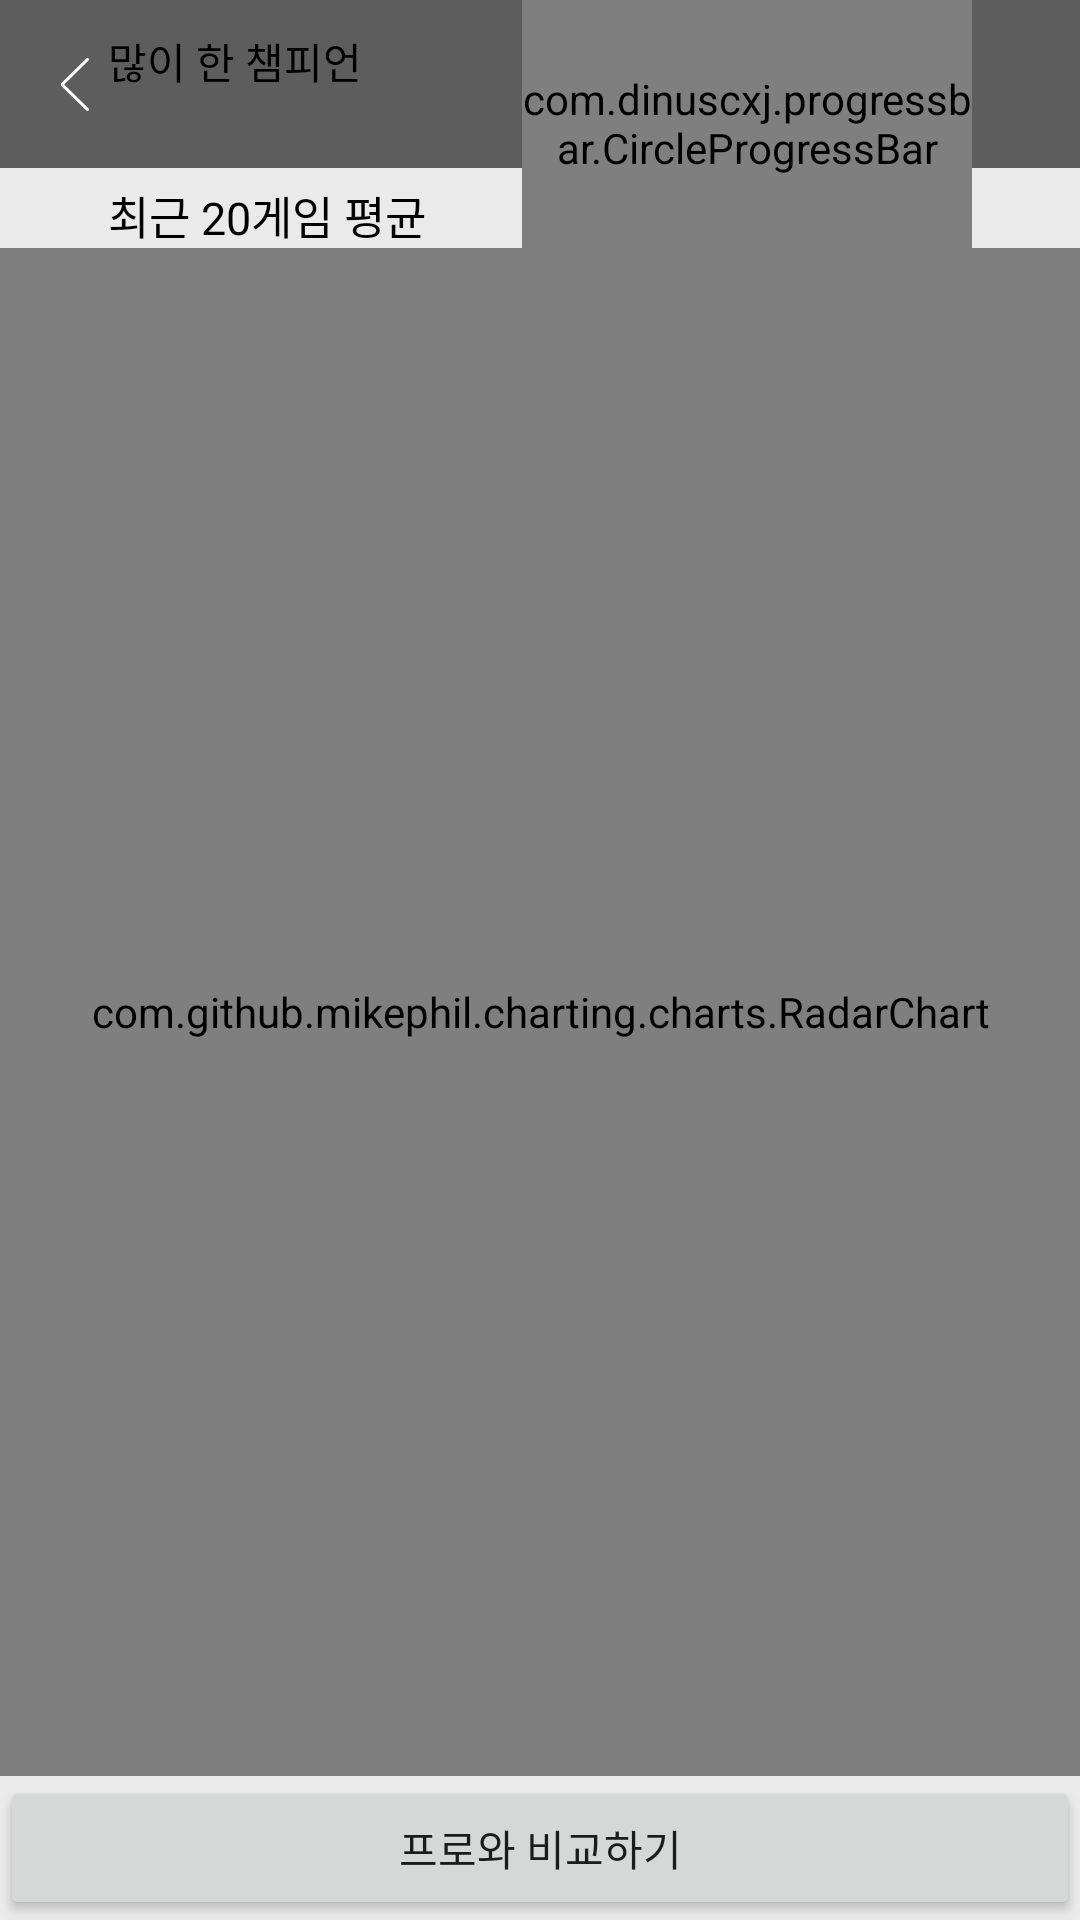

Write the Android layout XML for this screen, with the resource values it uses.
<!-- AndroidManifest.xml: application theme Theme.Compass -->
<!-- res/layout/activity_detail.xml -->
<?xml version="1.0" encoding="utf-8"?>
<androidx.constraintlayout.widget.ConstraintLayout xmlns:android="http://schemas.android.com/apk/res/android"
    xmlns:app="http://schemas.android.com/apk/res-auto"
    xmlns:tools="http://schemas.android.com/tools"
    android:layout_width="match_parent"
    android:layout_height="match_parent"
    android:background="#EAEAEA"
    tools:context=".DetailActivity">

        <androidx.constraintlayout.widget.ConstraintLayout
            android:id="@+id/showDetailLayout"
            android:layout_width="match_parent"
            android:layout_height="match_parent">

            <include
                android:id="@+id/toolbar"
                layout="@layout/toolbar_default"
                android:layout_width="match_parent"
                android:layout_height="?attr/actionBarSize"
                app:layout_constraintTop_toTopOf="parent" />

            <ImageView
                android:id="@+id/randomChampionImg"
                android:layout_width="match_parent"
                android:layout_height="wrap_content"
                android:alpha="0.7"
                android:scaleType="fitXY"
                app:layout_constraintTop_toTopOf="parent" />


            <androidx.constraintlayout.widget.Guideline
                android:id="@+id/startGl"
                android:layout_width="wrap_content"
                android:layout_height="wrap_content"
                android:orientation="vertical"
                app:layout_constraintGuide_percent="0.1" />

            <androidx.constraintlayout.widget.Guideline
                android:id="@+id/endGl"
                android:layout_width="wrap_content"
                android:layout_height="wrap_content"
                android:orientation="vertical"
                app:layout_constraintGuide_percent="0.9" />

            <TextView
                android:id="@+id/mostText"
                android:layout_width="wrap_content"
                android:layout_height="wrap_content"
                android:layout_marginTop="10dp"
                android:text="많이 한 챔피언"
                android:textColor="@color/black"
                app:layout_constraintStart_toStartOf="@id/summonerMostRv"
                app:layout_constraintTop_toBottomOf="@id/randomChampionImg" />

            <ImageView
                android:id="@+id/searchSummonerTierImg"
                android:layout_width="50dp"
                android:layout_height="50dp"
                android:layout_marginTop="10dp"
                app:layout_constraintStart_toEndOf="@id/searchSummonerNameTv"
                app:layout_constraintTop_toTopOf="@id/searchSummonerNameTv" />

            <TextView
                android:id="@+id/searchSummonerRankTv"
                android:layout_width="wrap_content"
                android:layout_height="wrap_content"
                android:layout_marginStart="5dp"
                android:textColor="@color/black"
                app:layout_constraintStart_toEndOf="@id/searchSummonerTierImg"
                app:layout_constraintTop_toTopOf="@id/searchSummonerTierImg" />

            <Button
                android:id="@+id/compareBtn"
                android:layout_width="wrap_content"
                android:layout_height="wrap_content"
                android:text="비교하기"
                app:layout_constraintBottom_toBottomOf="@id/randomChampionImg"
                app:layout_constraintStart_toStartOf="@id/startGl" />










            <TextView
                android:id="@+id/searchSummonerPointTv"
                android:layout_width="wrap_content"
                android:layout_height="wrap_content"
                android:layout_marginTop="10dp"
                android:textColor="@color/black"
                app:layout_constraintStart_toStartOf="@id/searchSummonerRankTv"
                app:layout_constraintTop_toBottomOf="@id/searchSummonerRankTv" />

            <TextView
                android:id="@+id/searchSummonerLevelTv"
                android:layout_width="wrap_content"
                android:layout_height="wrap_content"
                android:layout_marginTop="10dp"
                android:textColor="@color/black"
                app:layout_constraintStart_toStartOf="@id/searchSummonerNameTv"
                app:layout_constraintTop_toBottomOf="@id/searchSummonerNameTv" />

            <ImageView
                android:id="@+id/searchSummonerIconImg"
                android:layout_width="50dp"
                android:layout_height="50dp"
                app:layout_constraintStart_toStartOf="@id/startGl"
                app:layout_constraintTop_toBottomOf="@id/toolbar" />

            <TextView
                android:id="@+id/searchSummonerNameTv"
                android:layout_width="wrap_content"
                android:layout_height="wrap_content"
                android:layout_marginStart="5dp"
                android:textColor="@color/black"
                app:layout_constraintStart_toEndOf="@id/searchSummonerIconImg"
                app:layout_constraintTop_toTopOf="@id/searchSummonerIconImg" />


            <androidx.recyclerview.widget.RecyclerView
                android:id="@+id/summonerMostRv"
                android:layout_width="wrap_content"
                android:layout_height="wrap_content"
                android:layout_marginTop="10dp"
                app:layout_constraintStart_toStartOf="@id/startGl"
                app:layout_constraintTop_toBottomOf="@id/mostText" />

            <com.dinuscxj.progressbar.CircleProgressBar
                android:id="@+id/circleProgress"
                android:layout_width="150dp"
                android:layout_height="150dp"
                app:layout_constraintBottom_toBottomOf="@id/summonerMostRv"
                app:layout_constraintEnd_toEndOf="@id/endGl"
                app:layout_constraintTop_toTopOf="@id/summonerMostRv"
                app:progress_end_color="#ABF200"
                app:progress_start_color="#FFBB00"
                app:progress_stroke_cap="round"
                app:progress_stroke_width="5dp"
                app:progress_text_size="40sp" />

            <TextView
                android:id="@+id/winloseTv"
                android:layout_width="wrap_content"
                android:layout_height="wrap_content"
                android:layout_marginBottom="30dp"
                android:textColor="@color/black"
                app:layout_constraintBottom_toBottomOf="@id/circleProgress"
                app:layout_constraintEnd_toEndOf="@id/circleProgress"
                app:layout_constraintStart_toStartOf="@id/circleProgress" />















            <TextView
                android:id="@+id/recentGamesAvgTv"
                android:layout_width="wrap_content"
                android:layout_height="wrap_content"
                android:layout_marginTop="20dp"
                android:text="최근 20게임 평균"
                android:textColor="@color/black"
                android:textSize="15sp"
                app:layout_constraintStart_toStartOf="@id/startGl"
                app:layout_constraintTop_toBottomOf="@id/summonerMostRv" />

            <Spinner
                android:id="@+id/spinner"
                android:layout_width="wrap_content"
                android:layout_height="wrap_content"
                app:layout_constraintBottom_toBottomOf="@id/recentGamesAvgTv"
                app:layout_constraintEnd_toEndOf="@id/endGl" />



































            <com.github.mikephil.charting.charts.RadarChart
                android:layout_width="match_parent"
                android:layout_height="0dp"
                android:id="@+id/radarChart"
                app:layout_constraintTop_toBottomOf="@id/recentGamesAvgTv"
                app:layout_constraintBottom_toTopOf="@id/compareProBtn"/>

            <Button
                android:layout_width="match_parent"
                android:layout_height="wrap_content"
                android:text="프로와 비교하기"
                android:id="@+id/compareProBtn"
                app:layout_constraintBottom_toBottomOf="parent"/>
        </androidx.constraintlayout.widget.ConstraintLayout>
</androidx.constraintlayout.widget.ConstraintLayout>
<!-- res/layout/toolbar_default.xml (included above) -->
<?xml version="1.0" encoding="utf-8"?>
<androidx.constraintlayout.widget.ConstraintLayout xmlns:android="http://schemas.android.com/apk/res/android"
    xmlns:app="http://schemas.android.com/apk/res-auto"
    android:layout_width="match_parent"
    android:layout_height="match_parent"
    android:background="#99000000">

    <androidx.constraintlayout.widget.ConstraintLayout
        android:id="@+id/toolbar_arrowLayout"
        android:layout_width="50dp"
        android:layout_height="0dp"
        android:visibility="visible"
        app:layout_constraintBottom_toBottomOf="parent"
        app:layout_constraintStart_toStartOf="parent"
        app:layout_constraintTop_toTopOf="parent">

        <ImageView
            android:layout_width="18dp"
            android:layout_height="18dp"
            android:background="@drawable/btn_back"
            android:backgroundTint="@color/white"
            app:layout_constraintBottom_toBottomOf="parent"
            app:layout_constraintEnd_toEndOf="parent"
            app:layout_constraintStart_toStartOf="parent"
            app:layout_constraintTop_toTopOf="parent" />

    </androidx.constraintlayout.widget.ConstraintLayout>


    <androidx.constraintlayout.widget.ConstraintLayout
        android:id="@+id/toolbar_inputLayout"
        android:layout_width="0dp"
        android:layout_height="0dp"
        android:visibility="gone"
        app:layout_constraintBottom_toBottomOf="parent"
        app:layout_constraintEnd_toStartOf="@id/toolbar_searchLayout"
        app:layout_constraintStart_toEndOf="@id/toolbar_arrowLayout"
        app:layout_constraintTop_toTopOf="parent">

        <EditText
            android:id="@+id/toolbar_inputEt"
            android:layout_width="0dp"
            android:layout_height="18dp"
            android:background="@null"
            android:textColor="@color/white"
            app:layout_constraintBottom_toBottomOf="parent"
            app:layout_constraintEnd_toEndOf="parent"
            app:layout_constraintStart_toStartOf="parent"
            app:layout_constraintTop_toTopOf="parent" />

    </androidx.constraintlayout.widget.ConstraintLayout>


    <androidx.constraintlayout.widget.ConstraintLayout
        android:id="@+id/toolbar_searchLayout"
        android:layout_width="50dp"
        android:layout_height="0dp"
        android:visibility="visible"
        app:layout_constraintBottom_toBottomOf="parent"
        app:layout_constraintEnd_toEndOf="parent"
        app:layout_constraintTop_toTopOf="parent">

        <ImageView
            android:layout_width="18dp"
            android:layout_height="18dp"
            android:background="@drawable/ic_baseline_search_24"
            android:backgroundTint="@color/white"
            app:layout_constraintBottom_toBottomOf="parent"
            app:layout_constraintEnd_toEndOf="parent"
            app:layout_constraintStart_toStartOf="parent"
            app:layout_constraintTop_toTopOf="parent" />

    </androidx.constraintlayout.widget.ConstraintLayout>


</androidx.constraintlayout.widget.ConstraintLayout>
<!-- res/layout/item_currentmatch.xml (included above) -->
<?xml version="1.0" encoding="utf-8"?>
<androidx.constraintlayout.widget.ConstraintLayout xmlns:android="http://schemas.android.com/apk/res/android"
    xmlns:app="http://schemas.android.com/apk/res-auto"
    android:layout_width="wrap_content"
    android:layout_height="wrap_content">

    <ImageView
        android:id="@+id/championImg"
        android:layout_width="50dp"
        android:layout_height="50dp"
        android:layout_marginStart="10dp"
        android:layout_marginTop="20dp"
        app:layout_constraintStart_toStartOf="parent"
        app:layout_constraintTop_toTopOf="parent" />

    <TextView
        android:id="@+id/userNameTv"
        android:layout_width="wrap_content"
        android:layout_height="wrap_content"
        android:layout_marginTop="5dp"
        app:layout_constraintStart_toStartOf="parent"
        app:layout_constraintTop_toBottomOf="@id/championImg" />

    <ImageView
        android:id="@+id/userFirstRuneImg"
        android:layout_width="25dp"
        android:layout_height="25dp"
        android:layout_marginStart="5dp"
        app:layout_constraintStart_toEndOf="@id/championImg"
        app:layout_constraintTop_toTopOf="@id/championImg" />

    <ImageView
        android:id="@+id/userSecondRuneImg"
        android:layout_width="25dp"
        android:layout_height="25dp"
        android:layout_marginStart="5dp"
        app:layout_constraintStart_toEndOf="@id/championImg"
        app:layout_constraintTop_toBottomOf="@id/userFirstRuneImg" />

    <ImageView
        android:id="@+id/userSpellDImg"
        android:layout_width="25dp"
        android:layout_height="25dp"
        android:layout_marginStart="5dp"
        app:layout_constraintStart_toEndOf="@id/userFirstRuneImg"
        app:layout_constraintTop_toTopOf="@id/championImg" />

    <ImageView
        android:id="@+id/userSpellFImg"
        android:layout_width="25dp"
        android:layout_height="25dp"
        android:layout_marginStart="5dp"
        app:layout_constraintStart_toEndOf="@id/userSecondRuneImg"
        app:layout_constraintTop_toBottomOf="@id/userSpellDImg" />

    <ImageView
        android:id="@+id/secondChampionImg"
        android:layout_width="50dp"
        android:layout_height="50dp"
        android:layout_marginStart="10dp"
        android:layout_marginTop="20dp"
        app:layout_constraintEnd_toStartOf="@id/secondUserFirstRuneImg"
        app:layout_constraintTop_toTopOf="parent" />

    <TextView
        android:id="@+id/secondUserNameTv"
        android:layout_width="wrap_content"
        android:layout_height="wrap_content"
        android:layout_marginTop="5dp"
        app:layout_constraintStart_toStartOf="@id/secondChampionImg"
        app:layout_constraintTop_toBottomOf="@id/secondChampionImg" />

    <ImageView
        android:id="@+id/secondUserFirstRuneImg"
        android:layout_width="25dp"
        android:layout_height="25dp"
        android:layout_marginStart="5dp"
        app:layout_constraintEnd_toStartOf="@id/secondUserSpellDImg"
        app:layout_constraintTop_toTopOf="@id/secondChampionImg" />

    <ImageView
        android:id="@+id/secondUserSecondRuneImg"
        android:layout_width="25dp"
        android:layout_height="25dp"
        android:layout_marginStart="5dp"
        app:layout_constraintEnd_toStartOf="@id/secondUserSpellFImg"
        app:layout_constraintTop_toBottomOf="@id/secondUserFirstRuneImg" />

    <ImageView
        android:id="@+id/secondUserSpellDImg"
        android:layout_width="25dp"
        android:layout_height="25dp"
        android:layout_marginStart="5dp"
        app:layout_constraintEnd_toEndOf="parent"
        app:layout_constraintTop_toTopOf="@id/secondChampionImg" />

    <ImageView
        android:id="@+id/secondUserSpellFImg"
        android:layout_width="25dp"
        android:layout_height="25dp"
        android:layout_marginStart="5dp"
        app:layout_constraintEnd_toEndOf="parent"
        app:layout_constraintTop_toBottomOf="@id/secondUserSpellDImg" />










</androidx.constraintlayout.widget.ConstraintLayout>
<!-- resources referenced by this layout -->
<resources>
  <color name="black">#000000</color>
  <color name="white">#FFFFFF</color>
  <!-- drawable btn_back: png bitmap (drawable-xxhdpi, 2507 bytes) -->
  <!-- drawable btn_open: png bitmap (drawable-xxhdpi, 2028 bytes) -->
  <!-- drawable button_enabled (drawable) -->
  <?xml version="1.0" encoding="utf-8"?>
  <selector xmlns:android="http://schemas.android.com/apk/res/android">
  
      <item android:drawable="@drawable/btn_enabled" android:state_enabled="true" />
      <item android:drawable="@drawable/btn_disabled" />
  </selector>
  <style name="Theme.Compass" parent="Theme.AppCompat.DayNight.NoActionBar">
          
          <item name="colorPrimary">@color/colorPrimary</item>
          <item name="colorPrimaryDark">@color/colorPrimary</item>
          <item name="colorAccent">@color/colorAccent</item>
          
          <item name="android:statusBarColor" tools:targetApi="l">@color/colorStatus</item>
          <item name="android:windowLightStatusBar">true</item>
          
      </style>
  <!-- drawable btn_enabled (drawable) -->
  <?xml version="1.0" encoding="utf-8"?>
  <shape xmlns:android="http://schemas.android.com/apk/res/android"
      android:shape="rectangle">
  
      <corners android:radius="10dp"/>
      <solid android:color="#F3A2B1"/>
  </shape>
  <color name="colorPrimary">#FFFFFF</color>
  <color name="colorAccent">#7775E3</color>
  <color name="colorStatus">#f9f8fd</color>
</resources>
